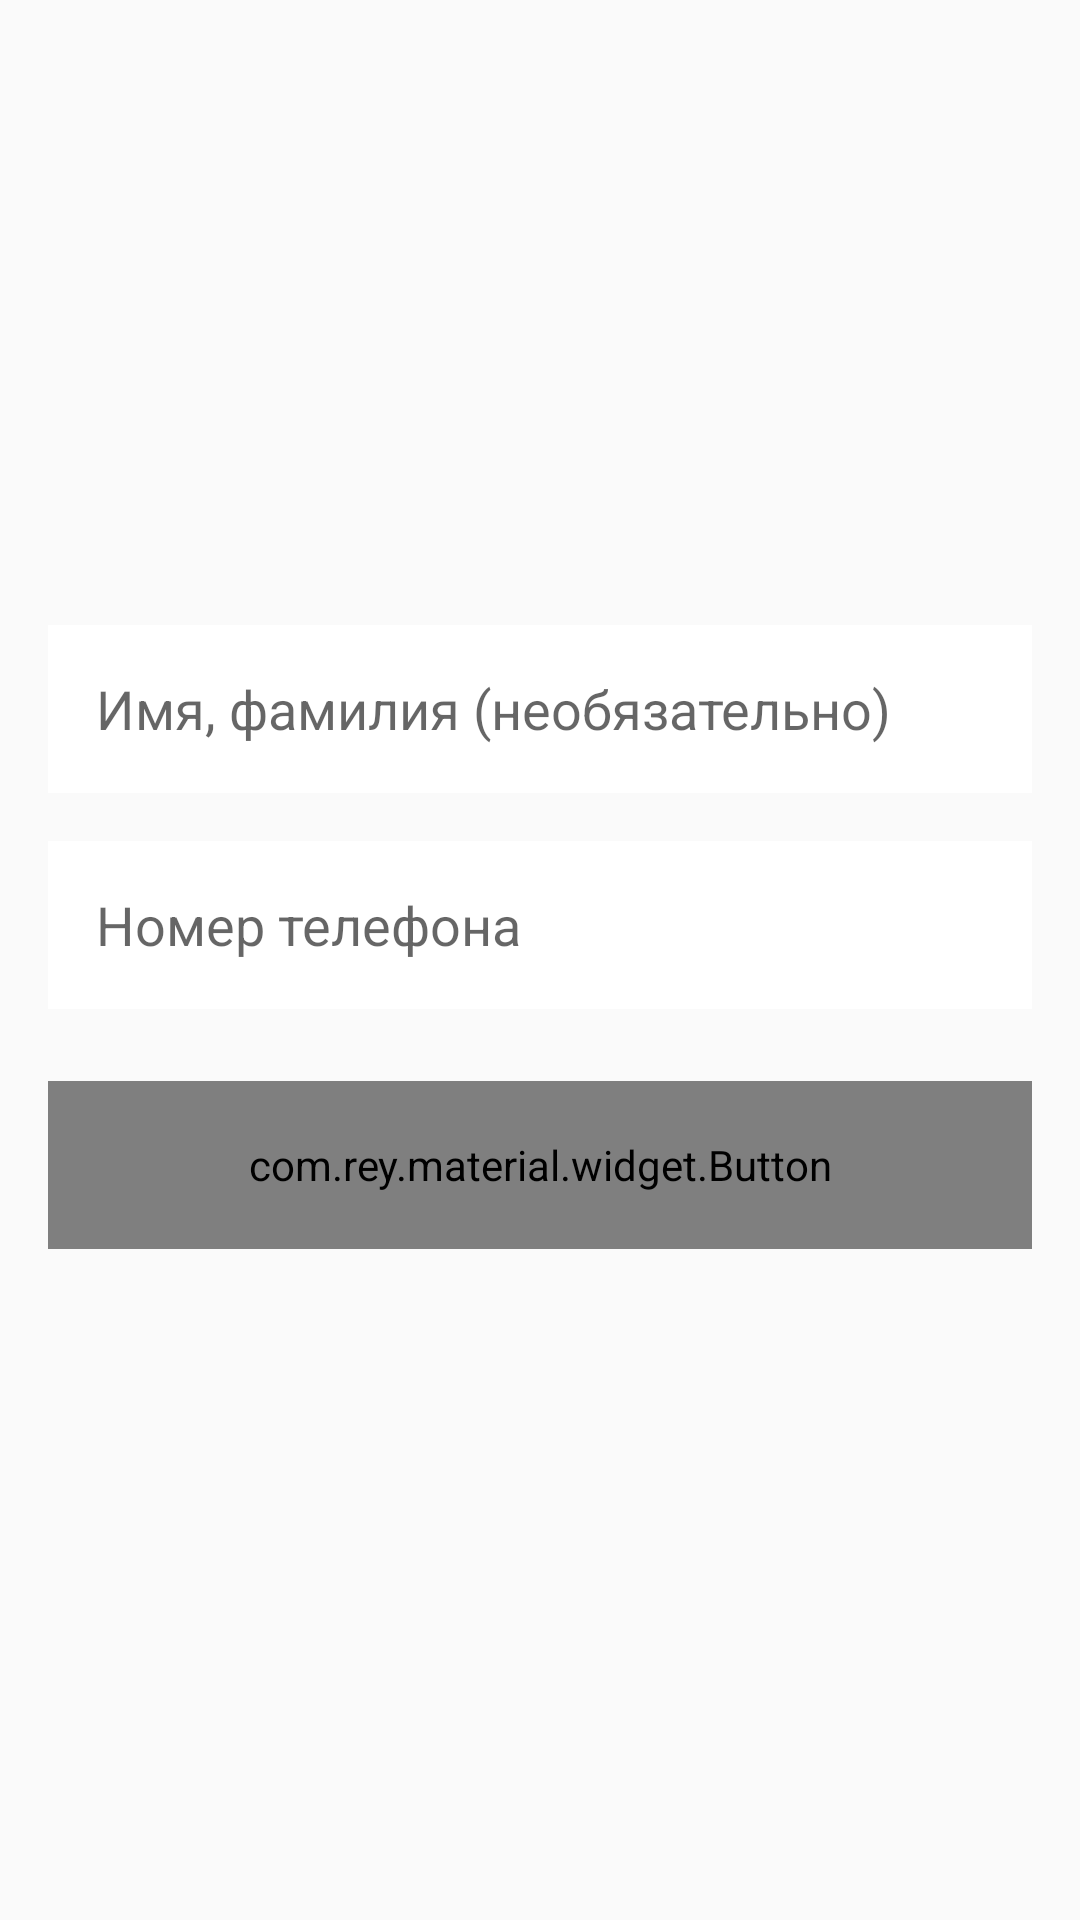

Android layout source for this screen:
<!-- AndroidManifest.xml: application theme AppTheme -->
<!-- res/layout/fragment_register_first_stage.xml -->
<?xml version="1.0" encoding="utf-8"?>
<LinearLayout xmlns:android="http://schemas.android.com/apk/res/android"
    xmlns:app="http://schemas.android.com/apk/res-auto"
    xmlns:tools="http://schemas.android.com/tools"
    android:layout_width="match_parent"
    android:layout_height="match_parent"
    android:gravity="center"
    android:orientation="vertical"
    tools:background="@color/colorPrimary">

    <com.rey.material.widget.ProgressView
        android:id="@+id/progress_view"
        android:layout_width="match_parent"
        android:layout_height="4dp"
        android:visibility="invisible"
        app:pv_autostart="true"
        app:pv_circular="false"
        app:pv_progressMode="indeterminate"
        app:pv_progressStyle="@style/AppTheme.LinearProgress" />

    <LinearLayout
        android:layout_width="match_parent"
        android:layout_height="match_parent"
        android:gravity="center"
        android:orientation="vertical"
        android:padding="16dp">

        <EditText
            android:id="@+id/et_name"
            android:layout_width="match_parent"
            android:layout_height="56dp"
            android:layout_marginTop="16dp"
            android:background="@color/white"
            android:hint="@string/hint_name_not_required"
            android:inputType="textCapWords"
            android:paddingEnd="16dp"
            android:paddingStart="16dp" />

        <EditText
            android:id="@+id/et_phone"
            android:layout_width="match_parent"
            android:layout_height="56dp"
            android:layout_marginTop="16dp"
            android:background="@color/white"
            android:hint="@string/hint_phone"
            android:inputType="phone"
            android:paddingEnd="16dp"
            android:paddingStart="16dp" />

        <com.rey.material.widget.Button
            android:id="@+id/btn_next"
            style="@style/AppTheme.Button.Dark.Bold"
            android:layout_width="match_parent"
            android:layout_height="56dp"
            android:layout_marginTop="24dp"
            android:background="@drawable/btn_accent"
            android:text="@string/btn_next"
            android:textSize="18sp"
            android:textStyle="bold"
            app:rd_style="@style/Material.Drawable.Ripple.Wave.Light" />

        <TextView
            android:id="@+id/tv_error"
            style="@style/AppTheme.TextView.Error"
            android:layout_width="match_parent"
            android:layout_height="wrap_content"
            android:layout_marginTop="16dp"
            android:gravity="center"
            tools:text="Error" />
    </LinearLayout>
</LinearLayout>
<!-- resources referenced by this layout -->
<resources>
  <color name="colorPrimary">#27304f</color>
  <color name="white">#ffffff</color>
  <string name="btn_next">Далее</string>
  <string name="hint_name_not_required">Имя, фамилия (необязательно)</string>
  <string name="hint_phone">Номер телефона</string>
  <style name="AppTheme.Button.Dark.Bold" parent="AppTheme.Button.Dark">
          <item name="android:fontFamily">@font/gotha_bol</item>
      </style>
  <style name="AppTheme.LinearProgress" parent="Material.Drawable.LinearProgress">
          <item name="lpd_strokeColor">@color/accent</item>
      </style>
  <style name="AppTheme.TextView.Error" parent="AppTheme.TextView">
          <item name="android:textColor">@color/md_red_500</item>
      </style>
  <style name="AppTheme" parent="Theme.AppCompat.Light.NoActionBar">
          <item name="colorPrimary">@color/colorPrimary</item>
          <item name="colorPrimaryDark">@color/colorPrimaryDark</item>
          <item name="colorAccent">@color/colorAccent</item>
      </style>
  <style name="AppTheme.Button.Dark" parent="AppTheme.Button">
          <item name="android:textColor">@color/md_dark_primary_text</item>
          <item name="android:background">@color/btn_dark</item>
      </style>
  <style name="AppTheme.TextView">
          <item name="android:textSize">14sp</item>
          <item name="android:fontFamily">@font/gotha</item>
      </style>
  <color name="colorPrimaryDark">#27304f</color>
  <color name="colorAccent">#009cca</color>
  <style name="AppTheme.Button" parent="Material.Drawable.Ripple.Wave.Light">
          <item name="android:textSize">14sp</item>
          <item name="android:fontFamily">@font/gotha</item>
      </style>
  <color name="btn_dark">#1c2337</color>
</resources>
